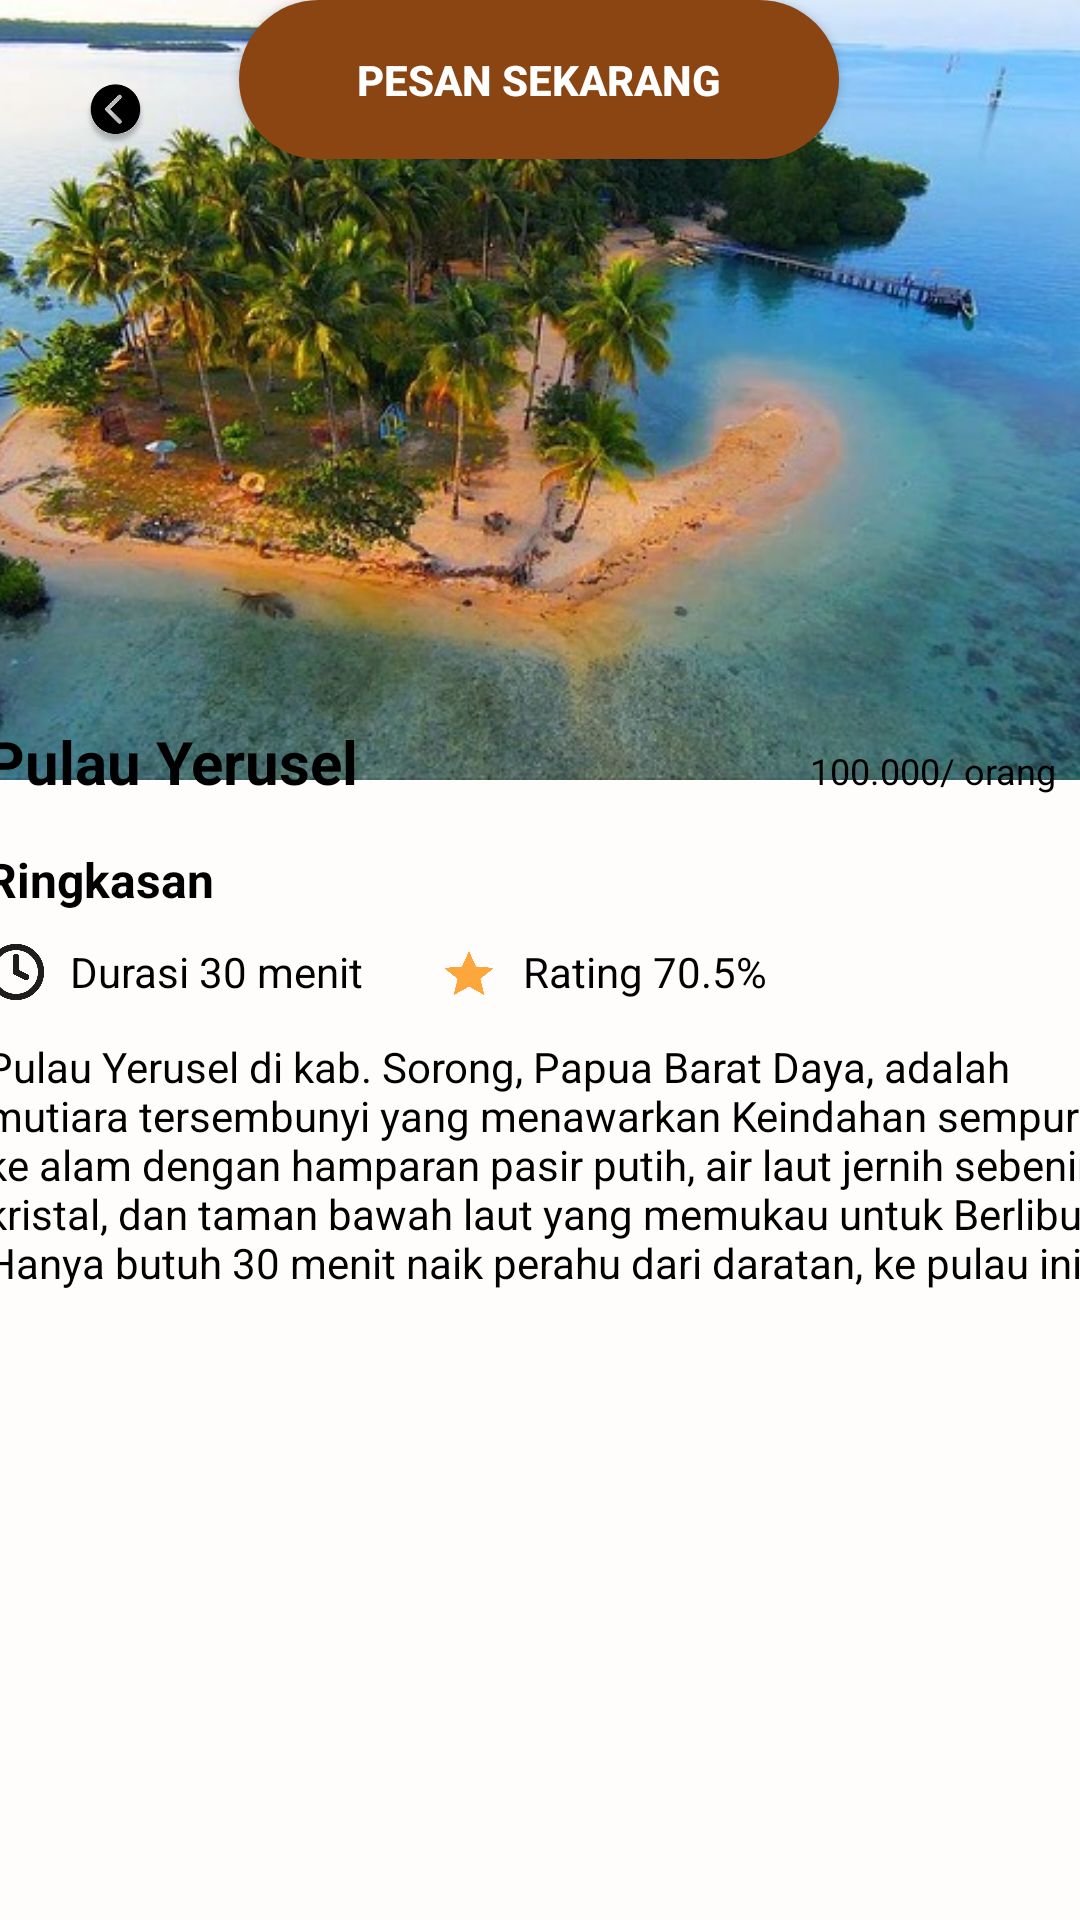

Produce the Android XML layout that renders to this screen, including the resource entries it uses.
<!-- AndroidManifest.xml: application theme Base.Theme.MyApplication -->
<!-- res/layout/activity_detail_yerusel.xml -->
<?xml version="1.0" encoding="utf-8"?>
<androidx.constraintlayout.widget.ConstraintLayout xmlns:android="http://schemas.android.com/apk/res/android"
    xmlns:app="http://schemas.android.com/apk/res-auto"
    xmlns:tools="http://schemas.android.com/tools"
    android:layout_width="match_parent"
    android:layout_height="match_parent"
    android:background="#FFFCFC">

    
    <ImageView
        android:id="@+id/headerImage"
        android:layout_width="match_parent"
        android:layout_height="260dp"
        android:scaleType="centerCrop"
        android:src="@drawable/yerusel"
        app:layout_constraintTop_toTopOf="parent" />

    
    <ImageView
        android:id="@+id/btnBack"
        android:layout_width="45dp"
        android:layout_height="45dp"
        android:layout_margin="16dp"
        android:padding="8dp"
        android:src="@drawable/kembali"
        app:layout_constraintStart_toStartOf="parent"
        app:layout_constraintTop_toTopOf="parent" />

    
    <LinearLayout
        android:id="@+id/detailCard"
        android:layout_width="410dp"
        android:layout_height="243dp"
        android:layout_marginHorizontal="20dp"
        android:layout_marginTop="-40dp"
        android:background="@drawable/rounded_white_big"
        android:orientation="vertical"
        android:padding="20dp"
        app:layout_constraintEnd_toEndOf="parent"
        app:layout_constraintStart_toStartOf="parent"
        app:layout_constraintTop_toBottomOf="@id/headerImage">

        
        <LinearLayout
            android:layout_width="match_parent"
            android:layout_height="wrap_content"
            android:orientation="horizontal">

            <TextView
                android:id="@+id/txtTitle"
                android:layout_width="0dp"
                android:layout_height="wrap_content"
                android:layout_weight="1"
                android:text="Pulau Yerusel"
                android:textColor="#000"
                android:textSize="20sp"
                android:textStyle="bold" />

            <TextView
                android:id="@+id/txtPrice"
                android:layout_width="wrap_content"
                android:layout_height="wrap_content"
                android:background="@drawable/rounded_gray"
                android:paddingHorizontal="10dp"
                android:paddingVertical="5dp"
                android:text="100.000/ orang "
                android:textColor="@color/black"
                android:textSize="12sp" />
        </LinearLayout>

        
        <TextView
            android:layout_width="wrap_content"
            android:layout_height="wrap_content"
            android:layout_marginTop="15dp"
            android:text="Ringkasan"
            android:textColor="#000"
            android:textSize="16sp"
            android:textStyle="bold" />

        
        <LinearLayout
            android:layout_width="match_parent"
            android:layout_height="wrap_content"
            android:layout_marginTop="10dp"
            android:orientation="horizontal">

            
            <LinearLayout
                android:layout_width="wrap_content"
                android:layout_height="wrap_content"
                android:layout_marginEnd="25dp"
                android:gravity="center_vertical"
                android:orientation="horizontal">

                <ImageView
                    android:layout_width="20dp"
                    android:layout_height="20dp"
                    android:src="@drawable/jam" />

                <TextView
                    android:layout_width="wrap_content"
                    android:layout_height="wrap_content"
                    android:layout_marginStart="8dp"
                    android:text="Durasi 30 menit"
                    android:textColor="#000"
                    android:textSize="14sp" />
            </LinearLayout>

            
            <LinearLayout
                android:layout_width="wrap_content"
                android:layout_height="wrap_content"
                android:gravity="center_vertical"
                android:orientation="horizontal">

                <ImageView
                    android:layout_width="20dp"
                    android:layout_height="20dp"
                    android:src="@drawable/stars" />

                <TextView
                    android:layout_width="wrap_content"
                    android:layout_height="wrap_content"
                    android:layout_marginStart="8dp"
                    android:text="Rating 70.5%"
                    android:textColor="#000"
                    android:textSize="14sp" />
            </LinearLayout>
        </LinearLayout>

        
        <TextView
            android:layout_width="384dp"
            android:layout_height="wrap_content"
            android:layout_marginTop="12dp"
            android:text="Pulau Yerusel di kab. Sorong, Papua Barat Daya, adalah mutiara tersembunyi yang menawarkan Keindahan sempurna ke alam dengan hamparan pasir putih, air laut jernih sebening kristal, dan taman bawah laut yang memukau untuk Berlibur. Hanya butuh 30 menit naik perahu dari daratan, ke pulau ini "
            android:textColor="@color/black"
            android:textSize="14sp" />

    </LinearLayout>

    
    <Button
        android:id="@+id/btnOrder"
        android:layout_width="200dp"
        android:layout_height="53dp"
        android:background="@drawable/btn_coklat"
        android:text="Pesan Sekarang"
        android:textColor="#fff"
        android:textStyle="bold"
        app:layout_constraintEnd_toEndOf="parent"
        app:layout_constraintHorizontal_bias="0.497"
        app:layout_constraintStart_toStartOf="parent"
        tools:layout_editor_absoluteY="653dp"
        tools:ignore="MissingConstraints" />

</androidx.constraintlayout.widget.ConstraintLayout>
<!-- resources referenced by this layout -->
<resources>
  <color name="black">#FF000000</color>
  <!-- drawable btn_coklat (drawable) -->
  <?xml version="1.0" encoding="utf-8"?>
  <shape xmlns:android="http://schemas.android.com/apk/res/android"
      android:shape="rectangle">
  
      <solid android:color="#8B4513"/>
  
      <corners android:radius="40dp"/>
  
      <padding
          android:left="16dp"
          android:top="12dp"
          android:right="16dp"
          android:bottom="12dp"/>
  
  </shape>
  <!-- drawable jam: png bitmap (drawable, 9216 bytes) -->
  <!-- drawable kembali: png bitmap (drawable, 138381 bytes) -->
  <!-- drawable stars: png bitmap (drawable, 5688 bytes) -->
  <!-- drawable yerusel: jpg bitmap (drawable, 70209 bytes) -->
  <style name="Base.Theme.MyApplication" parent="Theme.AppCompat.Light.NoActionBar">
          
           <item name="colorPrimary">@color/white</item>
          
          <item name="android:statusBarColor">@color/white</item>
          
          <item name="android:navigationBarColor">@color/white</item>
          
          <item name="android:windowLightStatusBar">true</item>
          
          <item name="android:windowLightNavigationBar" tools:ignore="NewApi">true</item>
  
          
          <item name="android:windowSplashScreenAnimatedIcon" tools:targetApi="31">@drawable/ic_splash_logo</item>
          <item name="android:windowSplashScreenBackground" tools:targetApi="31">@color/white</item>
      </style>
  <color name="white">#FFFFFFFF</color>
  <!-- drawable ic_splash_logo (drawable) -->
  <?xml version="1.0" encoding="utf-8"?>
  <inset xmlns:android="http://schemas.android.com/apk/res/android"
      android:drawable="@mipmap/ic_launcher_logo"
      android:insetBottom="48dp"
      android:insetLeft="48dp"
      android:insetRight="48dp"
      android:insetTop="48dp" />
</resources>
